Run: headless pygame with SDL's dummy video driver; simulated clock (each Clock.tick advances the game by its frame time, no real sleeping); random seed 0; keys injected as events and as key.get_pressed() state; no mouse input; restart key R tapped at the start of phases 3 and 4.
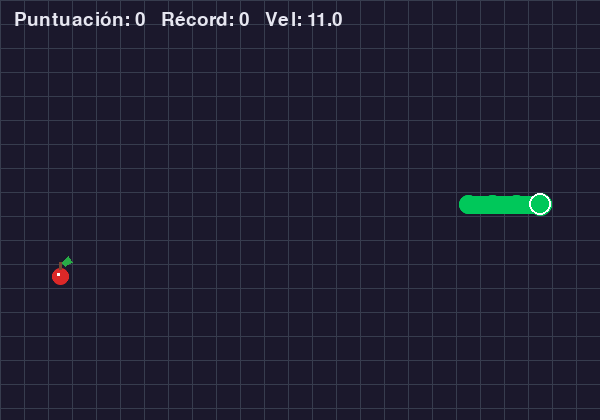
Frame 1 of 4 · flips 1–60 · no input
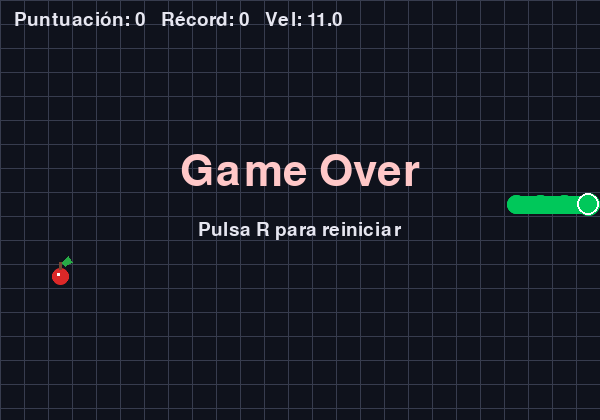
Frame 2 of 4 · flips 61–180 · tapped SPACE, RETURN · held RIGHT (→), D
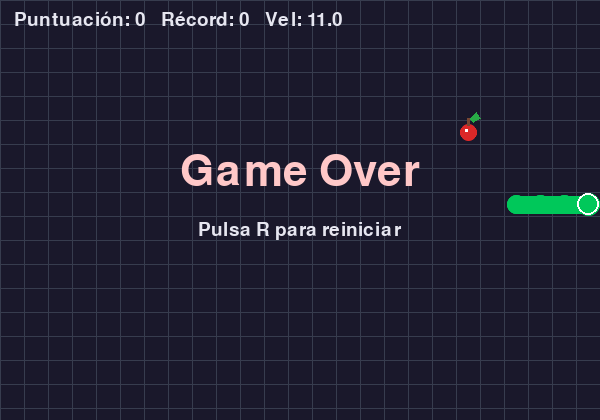
Frame 3 of 4 · flips 181–300 · tapped R · held DOWN (↓), S
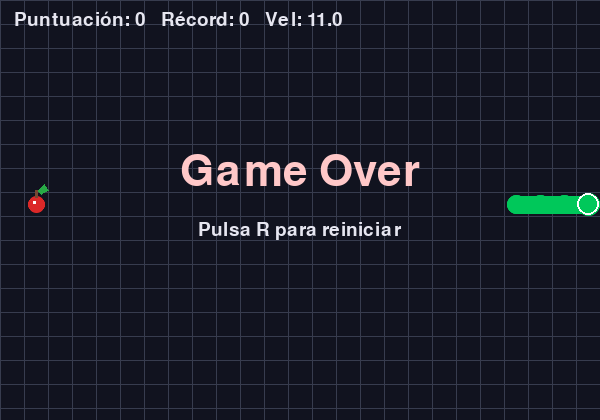
Frame 4 of 4 · flips 301–420 · tapped R · held LEFT (←), A, UP (↑), W

The pygame program that drew these frames:

import pygame
import random
import math
from pygame import gfxdraw

# -----------------------
# Configuración general (campo más chico)
# -----------------------
WIDTH, HEIGHT = 600, 420   # antes 900x600 -> más difícil por menos espacio
CELL = 24
GRID_W, GRID_H = WIDTH // CELL, HEIGHT // CELL
FPS = 60

# Velocidad base y crecimiento por manzana (más desafiante)
BASE_SPEED = 11.0
SPEED_GROWTH = 0.35  # incremento por comida

# Colores y estilo
SNAKE_GREEN = (0, 200, 90)
SNAKE_OUTLINE = (255, 255, 255)
APPLE_RED = (220, 40, 40)
APPLE_STEM = (120, 70, 50)
APPLE_LEAF = (40, 170, 70)
UI_TEXT = (230, 230, 240)

# Grosor del cuerpo (tubería)
BODY_THICK = CELL - 6
HEAD_RADIUS = BODY_THICK // 2 + 2
TAIL_RADIUS = BODY_THICK // 2

def lerp(a, b, t):
    return a + (b - a) * t

def cell_center(x, y):
    return (int(x * CELL + CELL // 2), int(y * CELL + CELL // 2))

def draw_aa_filled_circle(surf, x, y, r, color):
    gfxdraw.aacircle(surf, x, y, r, color)
    gfxdraw.filled_circle(surf, x, y, r, color)

def draw_rounded_segment(surf, p1, p2, color, width):
    pygame.draw.line(surf, color, p1, p2, width)
    r = max(1, width // 2)
    draw_aa_filled_circle(surf, p1[0], p1[1], r, color)
    draw_aa_filled_circle(surf, p2[0], p2[1], r, color)

def draw_apple(surf, grid_pos):
    gx, gy = grid_pos
    cx, cy = cell_center(gx, gy)
    radius = CELL // 2 - 4

    # Manzana
    draw_aa_filled_circle(surf, cx, cy, radius, APPLE_RED)

    # Tallo
    stem_w, stem_h = 3, 8
    stem_rect = pygame.Rect(cx - stem_w // 2, cy - radius - 6, stem_w, stem_h)
    pygame.draw.rect(surf, APPLE_STEM, stem_rect, border_radius=2)

    # Hoja
    leaf = [
        (cx + 5, cy - radius - 2),
        (cx + 12, cy - radius - 6),
        (cx + 8, cy - radius - 12),
        (cx + 2, cy - radius - 6),
    ]
    pygame.draw.polygon(surf, APPLE_LEAF, leaf)

    # Brillo
    draw_aa_filled_circle(surf, cx - radius // 3, cy - radius // 3, max(1, radius // 5), (255, 255, 255))

class SnakeGame:
    def __init__(self):
        pygame.init()
        self.screen = pygame.display.set_mode((WIDTH, HEIGHT))
        pygame.display.set_caption("Snake Verde - campo chico")
        self.clock = pygame.time.Clock()
        self.font = pygame.font.SysFont(None, 28)
        self.big_font = pygame.font.SysFont(None, 64)
        self.reset()

    def reset(self):
        cx, cy = GRID_W // 2, GRID_H // 2
        self.snake = [(cx - 3, cy), (cx - 2, cy), (cx - 1, cy), (cx, cy)]
        self.dir = (1, 0)
        self.dir_next = (1, 0)
        self.spawn_food()
        self.time_acc = 0.0
        self.speed = BASE_SPEED
        self.score = 0
        self.best = getattr(self, "best", 0)
        self.game_over = False
        self.paused = False
        self.bg_phase = 0.0

    def spawn_food(self):
        empty = {(x, y) for x in range(GRID_W) for y in range(GRID_H)} - set(self.snake)
        self.food = random.choice(list(empty)) if empty else (0, 0)

    def handle_input(self, event):
        if event.type == pygame.KEYDOWN:
            if event.key in (pygame.K_UP, pygame.K_w) and self.dir != (0, 1):
                self.dir_next = (0, -1)
            elif event.key in (pygame.K_DOWN, pygame.K_s) and self.dir != (0, -1):
                self.dir_next = (0, 1)
            elif event.key in (pygame.K_LEFT, pygame.K_a) and self.dir != (1, 0):
                self.dir_next = (-1, 0)
            elif event.key in (pygame.K_RIGHT, pygame.K_d) and self.dir != (-1, 0):
                self.dir_next = (1, 0)
            elif event.key == pygame.K_p:
                self.paused = not self.paused
            elif event.key == pygame.K_r and self.game_over:
                self.reset()

    def step_snake(self):
        self.dir = self.dir_next
        hx, hy = self.snake[-1]
        nx, ny = hx + self.dir[0], hy + self.dir[1]

        # Colisiones con bordes
        if not (0 <= nx < GRID_W and 0 <= ny < GRID_H):
            self.game_over = True
            return

        # Colisión con sí misma
        if (nx, ny) in self.snake:
            self.game_over = True
            return

        self.snake.append((nx, ny))

        if (nx, ny) == self.food:
            # Crece y acelera
            self.score += 1
            self.best = max(self.best, self.score)
            self.speed += SPEED_GROWTH
            self.spawn_food()
        else:
            # Movimiento normal (no reduce si acaba de comer)
            self.snake.pop(0)

    def update(self, dt):
        if self.game_over or self.paused:
            self.bg_phase = (self.bg_phase + dt) % 1000.0
            return

        self.time_acc += dt
        step_time = 1.0 / self.speed
        while self.time_acc >= step_time and not self.game_over:
            self.time_acc -= step_time
            self.step_snake()

        self.bg_phase = (self.bg_phase + dt) % 1000.0

    def draw_background(self, surf):
        # Degradado sutil animado + cuadrícula
        t = (math.sin(pygame.time.get_ticks() * 0.0015) + 1) * 0.5
        c1 = (15, 18, 28)
        c2 = (28, 25, 45)
        bg = (
            int(lerp(c1[0], c2[0], t)),
            int(lerp(c1[1], c2[1], t)),
            int(lerp(c1[2], c2[2], t)),
        )
        surf.fill(bg)

        grid_color = (55, 60, 78)
        for x in range(0, WIDTH, CELL):
            pygame.draw.line(surf, grid_color, (x, 0), (x, HEIGHT), 1)
        for y in range(0, HEIGHT, CELL):
            pygame.draw.line(surf, grid_color, (0, y), (WIDTH, y), 1)

    def draw_snake_continuous(self, surf):
        pts = [cell_center(x, y) for (x, y) in self.snake]
        if len(pts) == 1:
            draw_aa_filled_circle(surf, pts[0][0], pts[0][1], HEAD_RADIUS, SNAKE_GREEN)
            return

        for a, b in zip(pts[:-1], pts[1:]):
            draw_rounded_segment(surf, a, b, SNAKE_GREEN, BODY_THICK)

        tx, ty = pts[0]
        draw_aa_filled_circle(surf, tx, ty, TAIL_RADIUS, SNAKE_GREEN)

        hx, hy = pts[-1]
        draw_aa_filled_circle(surf, hx, hy, HEAD_RADIUS, SNAKE_GREEN)
        pygame.draw.circle(surf, SNAKE_OUTLINE, (hx, hy), HEAD_RADIUS, 2)

    def draw_ui(self, surf):
        info = f"Puntuación: {self.score}   Récord: {self.best}   Vel: {self.speed:.1f}"
        text = self.font.render(info, True, UI_TEXT)
        surf.blit(text, (14, 10))

        if self.paused and not self.game_over:
            t = self.big_font.render("Pausa (P para reanudar)", True, UI_TEXT)
            surf.blit(t, (WIDTH // 2 - t.get_width() // 2, HEIGHT // 2 - 40))

        if self.game_over:
            t1 = self.big_font.render("Game Over", True, (255, 200, 200))
            t2 = self.font.render("Pulsa R para reiniciar", True, UI_TEXT)
            surf.blit(t1, (WIDTH // 2 - t1.get_width() // 2, HEIGHT // 2 - 60))
            surf.blit(t2, (WIDTH // 2 - t2.get_width() // 2, HEIGHT // 2 + 10))

    def run(self):
        running = True
        while running:
            dt = self.clock.tick(FPS) / 1000.0  # limita FPS y proporciona delta time
            for event in pygame.event.get():
                if event.type == pygame.QUIT:
                    running = False
                else:
                    self.handle_input(event)

            self.update(dt)

            self.draw_background(self.screen)
            draw_apple(self.screen, self.food)
            self.draw_snake_continuous(self.screen)
            self.draw_ui(self.screen)

            pygame.display.flip()

        pygame.quit()

if __name__ == "__main__":
    SnakeGame().run()
